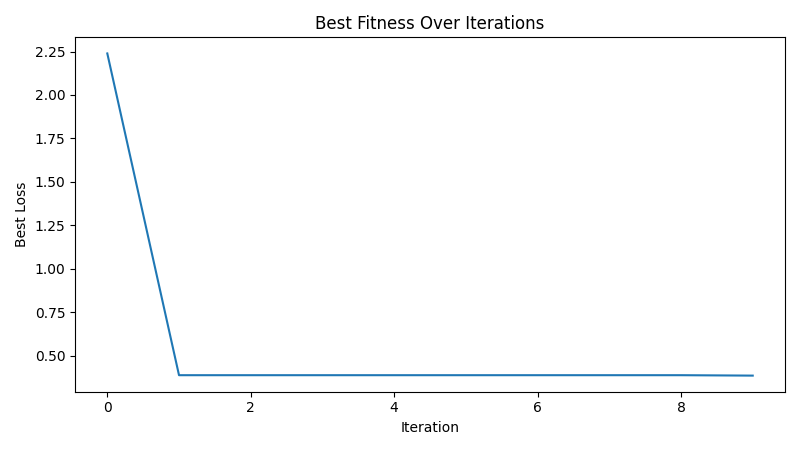

Data behind this chart, as committed beside it:
iteration, best_loss
1, 2.239
2, 0.3872
3, 0.3872
4, 0.3872
5, 0.3872
6, 0.3872
7, 0.3872
8, 0.3872
9, 0.3872
10, 0.3848
